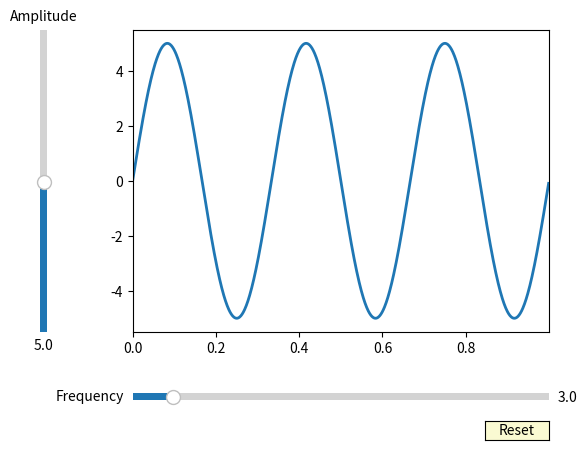

Source code (Python):
"""
=============
wow such test
=============

blah blah blah
"""
import matplotlib.pyplot as plt
import numpy as np
from matplotlib.widgets import Button, Slider


# The parametrized function to be plotted
def f(t, amplitude, frequency):
    return amplitude * np.sin(2 * np.pi * frequency * t)


t = np.arange(0.0, 1.0, 0.001)

# Define initial parameters
init_amplitude = 5
init_frequency = 3

# Create the figure and the line that we will manipulate
fig, ax = plt.subplots()
(line,) = plt.plot(t, f(t, init_amplitude, init_frequency), lw=2)

axcolor = "lightgoldenrodyellow"
ax.margins(x=0)

# adjust the main plot to make room for the sliders
plt.subplots_adjust(left=0.25, bottom=0.25)

# Make a horizontal slider to control the frequency.
axfreq = plt.axes([0.25, 0.1, 0.65, 0.03], facecolor=axcolor)
freq_slider = Slider(
    ax=axfreq,
    label="Frequency",
    valmin=0.1,
    valmax=30.0,
    valinit=init_frequency,
)

# Make a vertically oriented slider to control the amplitude
axamp = plt.axes([0.1, 0.25, 0.0225, 0.63], facecolor=axcolor)
amp_slider = Slider(
    ax=axamp,
    label="Amplitude",
    valmin=0.1,
    valmax=10.0,
    valinit=init_amplitude,
    orientation="vertical",
)


# The function to be called anytime a slider's value changes
def update(val):
    line.set_ydata(f(t, amp_slider.val, freq_slider.val))
    fig.canvas.draw_idle()


# register the update function with each slider
freq_slider.on_changed(update)
amp_slider.on_changed(update)

# Create a `matplotlib.widgets.Button` to reset the sliders to initial values.
resetax = plt.axes([0.8, 0.025, 0.1, 0.04])
button = Button(resetax, "Reset", color=axcolor, hovercolor="0.975")


def reset(event):
    freq_slider.reset()
    amp_slider.reset()


button.on_clicked(reset)

plt.show()
